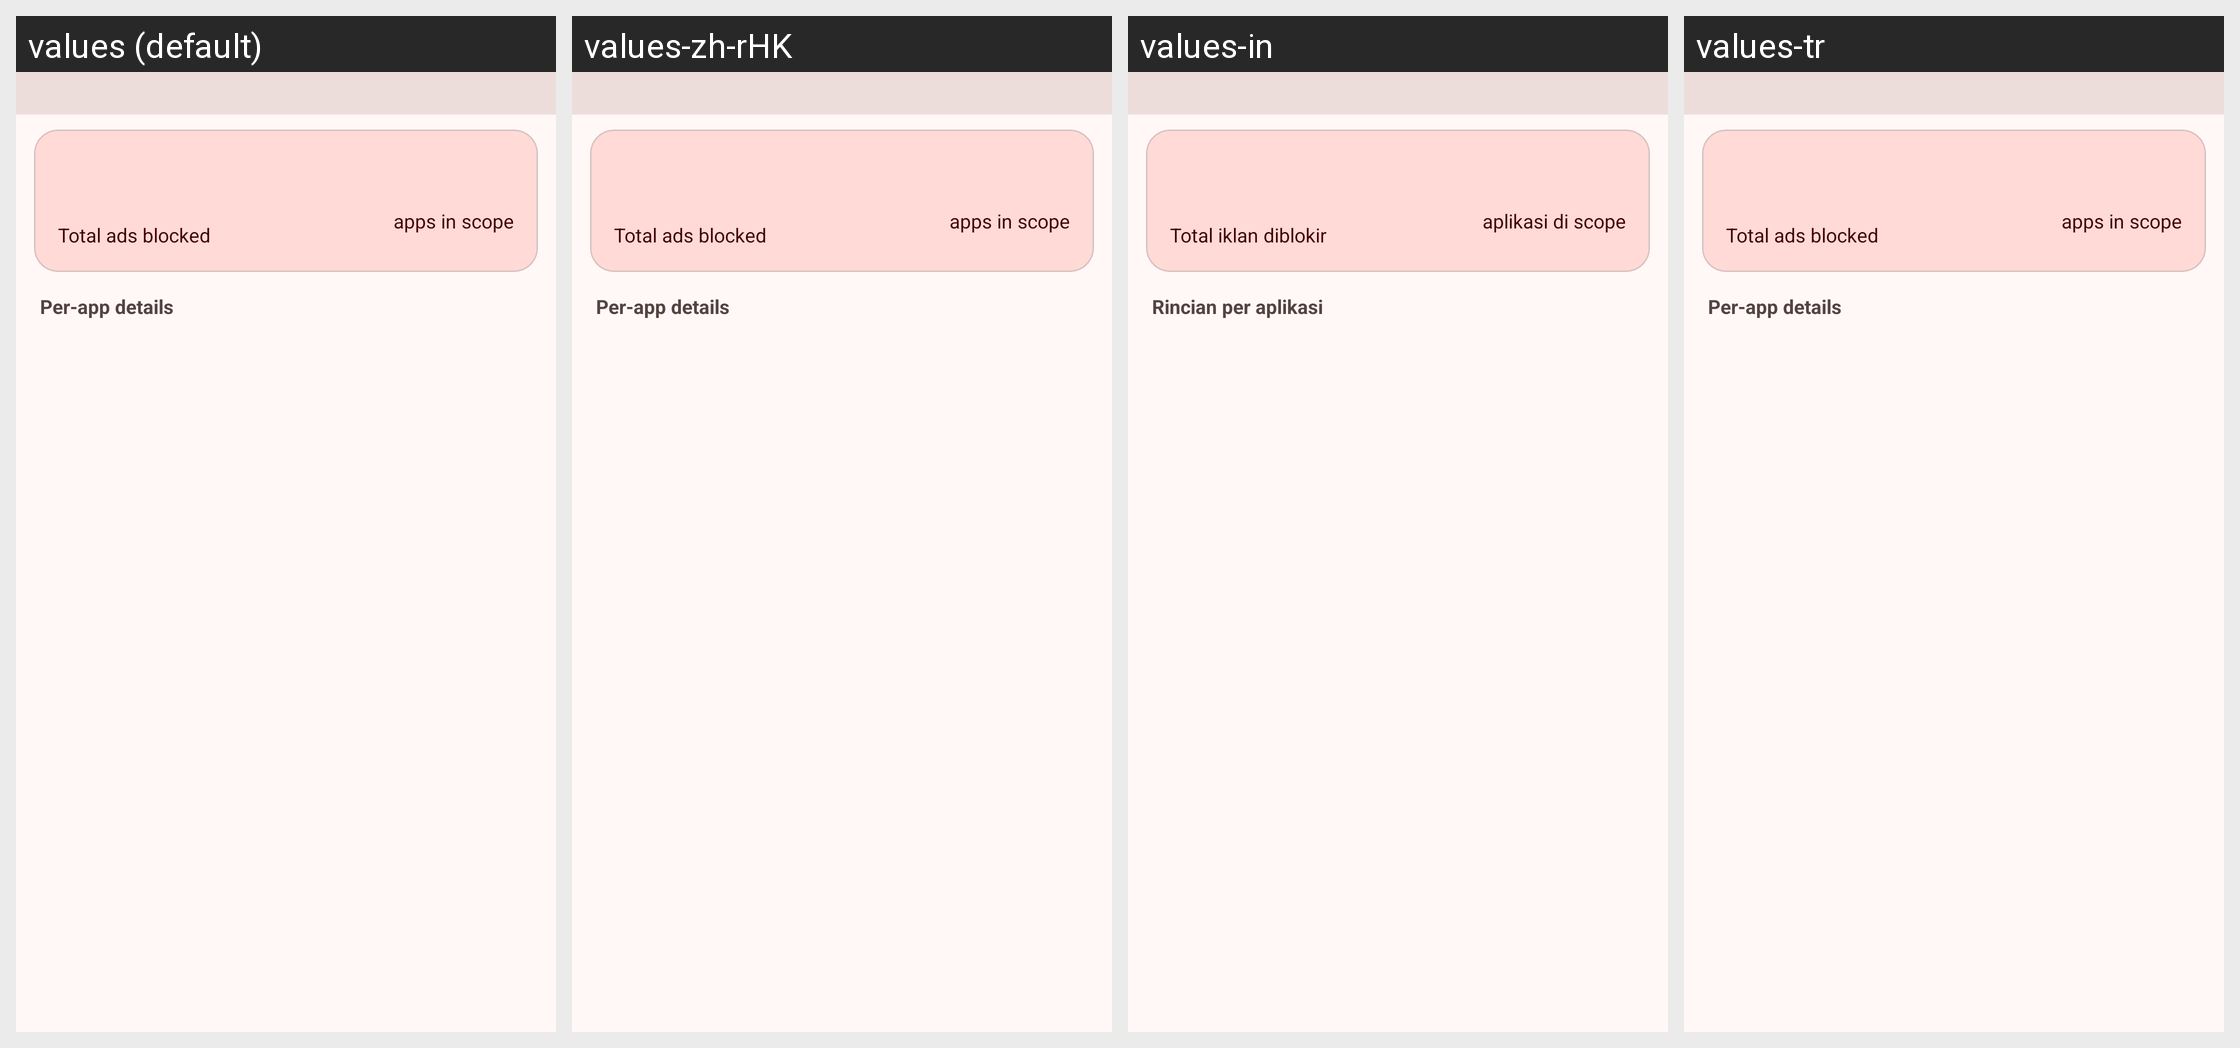

The Android screen above is rendered under several locales of the same app. Produce the string resources it draws, with the default and per-locale values.
Android screen res/layout/fragment_main.xml rendered under 4 locales, left to right: values (default), values-zh-rHK, values-in, values-tr. Device: Nexus 5 (rendered at 1080×1920; each locale shown at half size, 540×960, under a caption strip naming it); theme AppTheme.
Other locales in the repository, not shown: values-pt-rBR, values-zh-rCN, values-zh-rTW.
Strings drawn on this screen, with the default value and each locale's value (text and hints the layout hard-codes, and strings that could not be matched under every locale, appear in the picture but are not listed):

summary_total_blocked
  values: Total ads blocked
  values-zh-rHK: Total ads blocked  [not translated; the default value is used]
  values-in: Total iklan diblokir
  values-tr: Total ads blocked  [not translated; the default value is used]

summary_active_apps
  values: apps in scope
  values-zh-rHK: apps in scope  [not translated; the default value is used]
  values-in: aplikasi di scope
  values-tr: apps in scope  [not translated; the default value is used]

summary_header_active
  values: Per-app details
  values-zh-rHK: Per-app details  [not translated; the default value is used]
  values-in: Rincian per aplikasi
  values-tr: Per-app details  [not translated; the default value is used]
